Image classification data set "dataset" (Changh1228/Autonomous-drone on GitHub). Class labels (30): airport, blue left sign, blue plane sign, blue right sign, blue street sign, dangerous curve left, dangerous curve right, follow left, follow right, junction, no bicycle, no heavy truck, no parking, no stopping and parking, red cross sign, red diagonal sign, red stop sign, residential, road narrows from left, road narrows from right, roundabout warning, stop, yellow bike sign, yellow cross sign, yellow left sign, yellow reduced left sign, yellow reduced right sign, yellow right sign, yellow round sign, yellow truck sign.

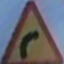
Label: dangerous curve right

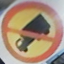
Label: yellow truck sign

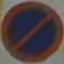
Label: red diagonal sign

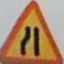
Label: yellow reduced left sign

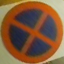
Label: no stopping and parking

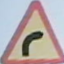
Label: yellow right sign
